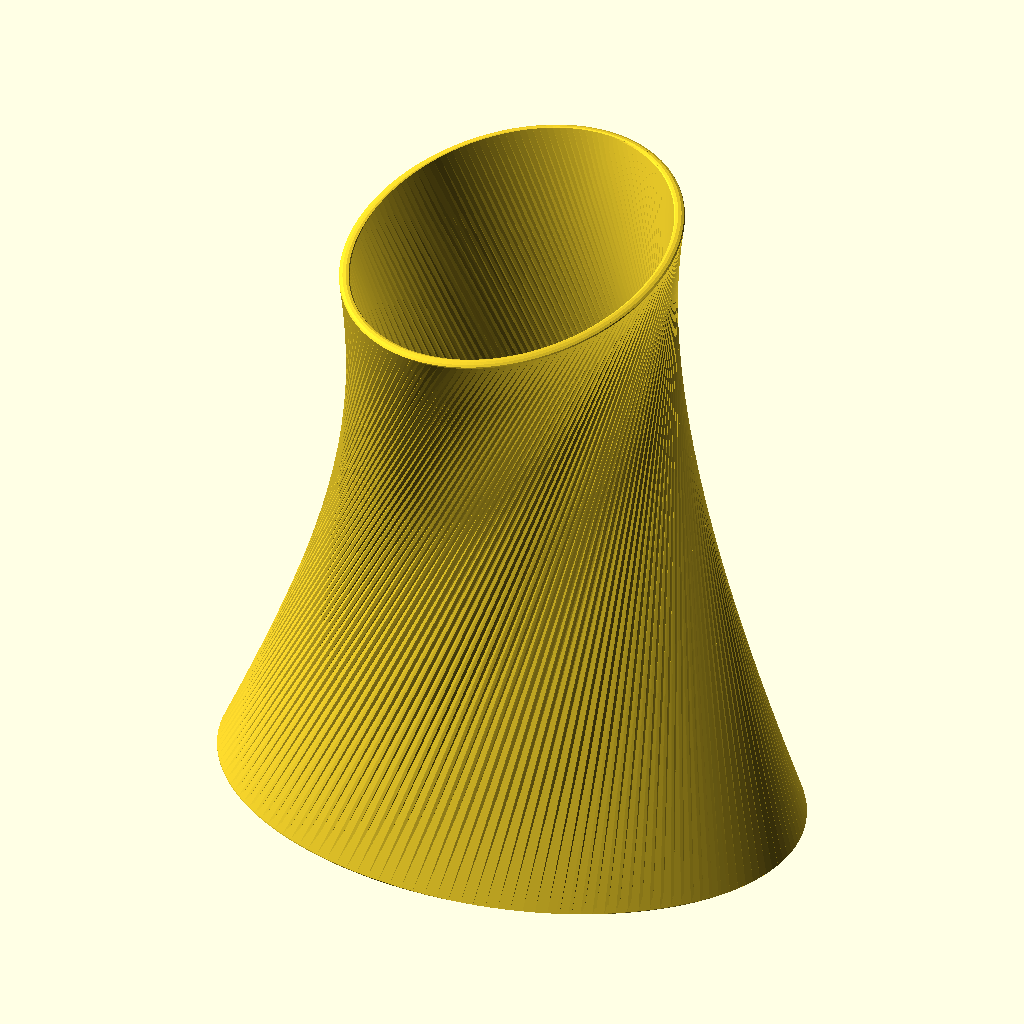
Cell 1 — every parameter at its default value.
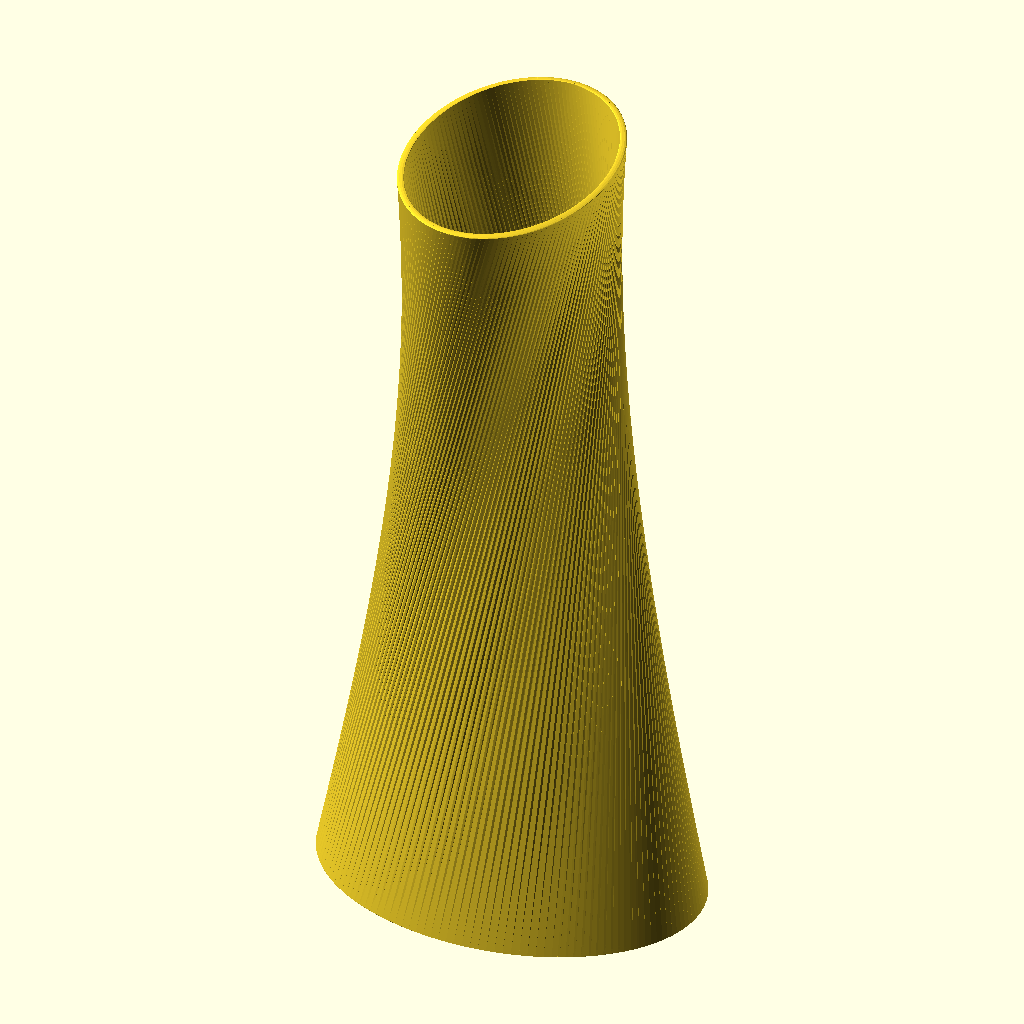
Cell 2: Height = 120 (everything else at default).
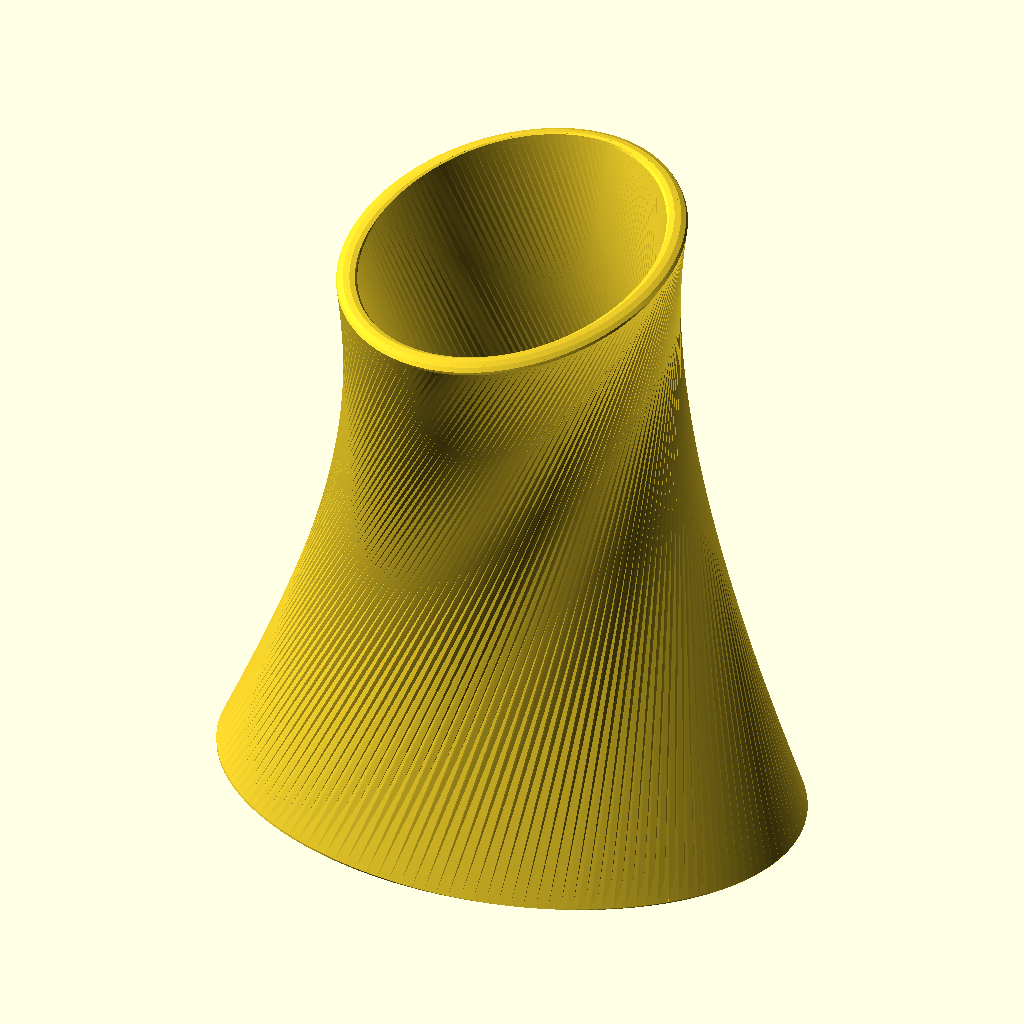
Cell 3: Thickness = 1 (everything else at default).
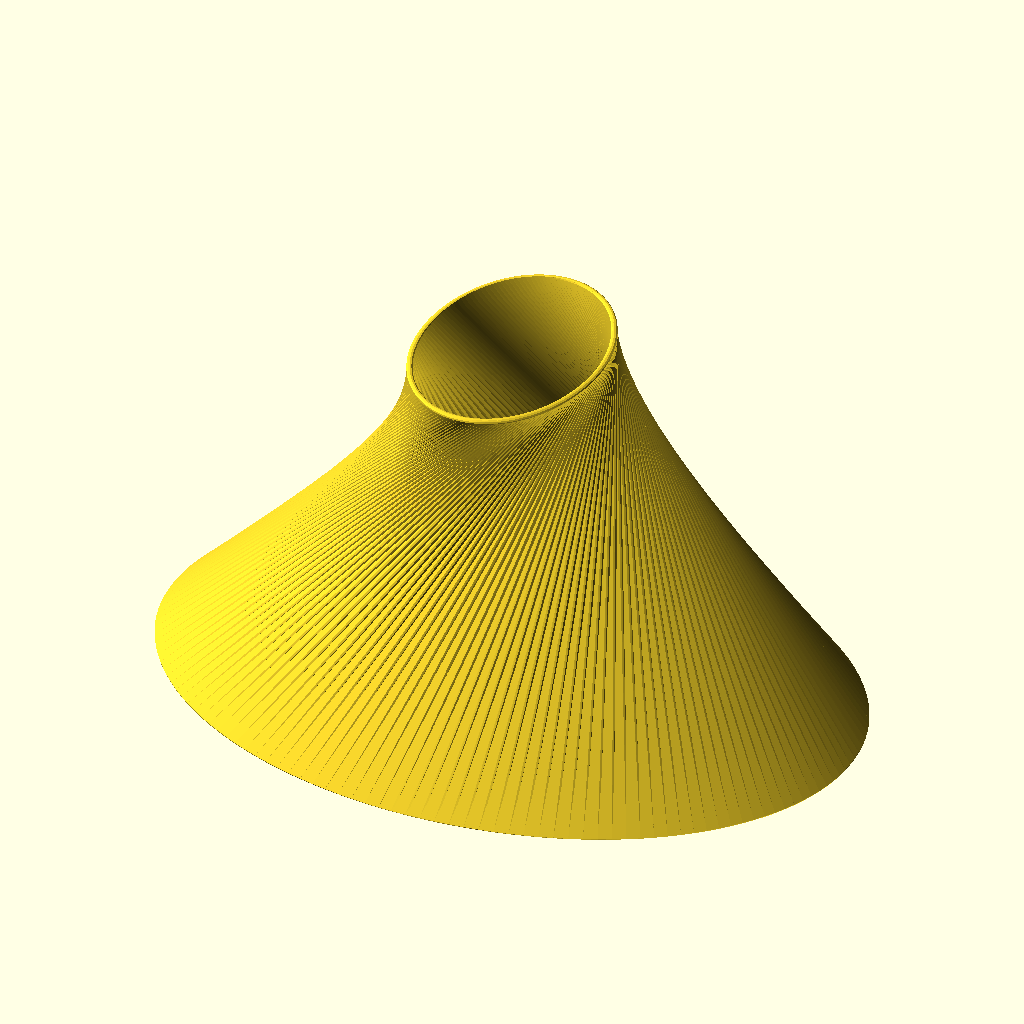
Cell 4: the same model with Radius_base = 40.
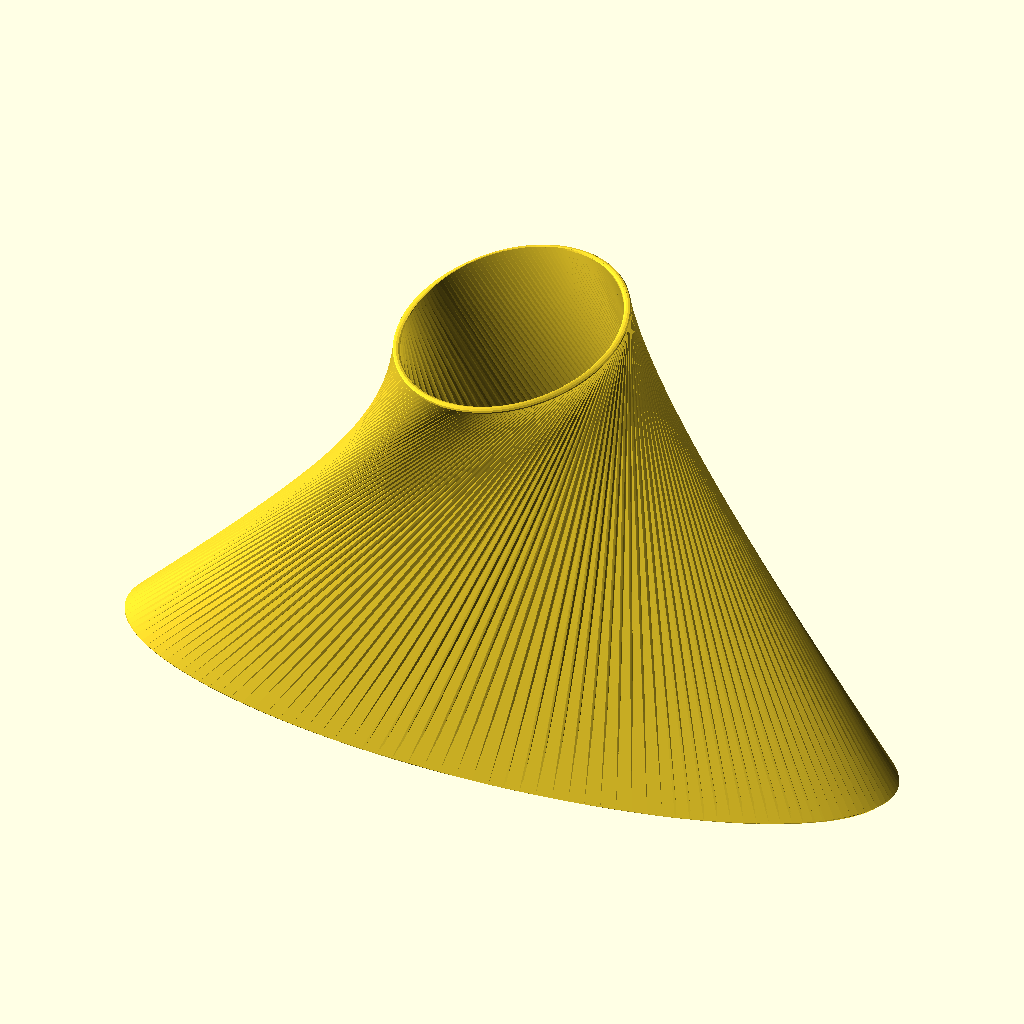
Cell 5 — Eccentricity_base set to 2.8, the other parameters unchanged.
The same orthographic view direction (rotation 55°, 0°, 25°; colour scheme Cornfield) for every cell, with the view re-fitted per cell, so scale and position can differ between cells.
Source of the model, inputs/thingiverse/files/thing-342325/Ruled-Surface-Lissajous-vases/ruled-lissajous-vase-cust.scad:
// Height of vase
Height=60;
//Thickness of wall and base
Thickness=0.5;
// Base Radius 
Radius_base=20;
//Base eccentricity 1 = circular
Eccentricity_base=1.4;
//Top Radius 
Radius_top=20;
//Top eccentricity
Eccentricity_top=1/1.4;

// Include Base
Make_base=1;  // [0,1]

// Resolution of surface
Steps=150;

// Resolution of cylinder
Sides=10;

//  Lissajous parameters
A=1;
B=1;
Theta=90;


function norm(v) =
    pow(v.x*v.x + v.y*v.y + v.z*v.z,0.5);

module orient_to(origin, normal) {   
      translate(origin)
      rotate([0, 0, atan2(normal.y, normal.x)]) 
      rotate([0, atan2(sqrt(pow(normal.x, 2)+pow(normal.y, 2)),normal.z), 0])
      child();
}

module slice(x,thickness,params) {
    assign(pa = f(x,params)) 
    assign(pb = g(x,params))
    assign(length = norm(pb-pa))
    orient_to(pa,pb-pa)
        cylinder(r=thickness,h=length);   
};

module ruled_surface(limit,step,thickness=1,params) {
 for (x=[0:step:limit])
  hull() {
      slice(x,thickness,params);
      slice(x+step,thickness,params);
  }
};

module ground(size=50) {
   translate([0,0,-size]) cube(2*size,center=true);
}

module ruler(n) {
   for (i=[0:n-1]) 
       translate([(i-n/2 +0.5)* 10,0,0]) cube([9.8,5,2], center=true);
}

function f(x,p) = [Eccentricity_base*Radius_base * (cos(x*360 ) ), 
                   Radius_base * (sin(x*360) ),
                   0];
function g(x,p) = [Eccentricity_top*Radius_top * (cos(A*x*360+Theta) ) , 
                   Radius_top * (sin(B*x*360+Theta) ),
                   Height];

Step=1/Steps;

$fn= Sides;

scale(1.5) {

  difference() {
   ruled_surface(1,Step,Thickness);
   ground();
 //  cube(50);
 }
 if (Make_base==1) 
     linear_extrude(height=Thickness) scale([Eccentricity_base,1,1]) circle(Radius_base,$fn=100);
}

* ruler(10);
Parameter table extracted from the source (name, type, default, range or options):
Height: number, default 60
Thickness: number, default 0.5
Radius_base: number, default 20
Eccentricity_base: number, default 1.4
Radius_top: number, default 20
Make_base: number, default 1, options 0, 1
Steps: number, default 150
Sides: number, default 10
A: number, default 1
B: number, default 1
Theta: number, default 90
